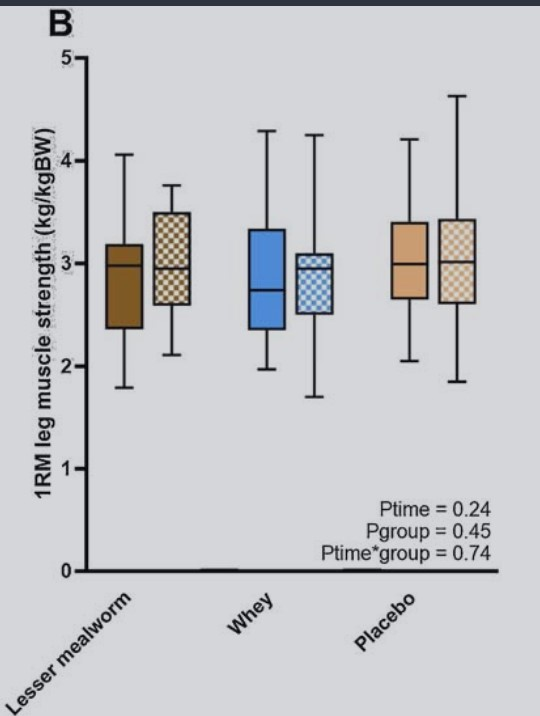

The data file committed next to this chart (first rows):
Bar0, 2.375809935205184, 0, 25_pre
Bar0, 2.97, 0, 50_pre
Bar0, 3.175, 0, 75_pre
Bar0, 2.592, 0, 25_post
Bar0, 2.937, 0, 50_post
Bar0, 3.477, 0, 75_post
Bar1, 2.343, 1, 25_pre
Bar1, 2.732, 1, 50_pre
Bar1, 3.315, 1, 75_pre
Bar1, 2.505, 1, 25_post
Bar1, 2.937, 1, 50_post
Bar1, 3.078, 1, 75_post
Bar2, 2.657, 2, 25_pre
Bar2, 2.981, 2, 50_pre
Bar2, 3.38, 2, 75_pre
Bar2, 2.603, 2, 25_post
Bar2, 3.013, 2, 50_post
Bar2, 3.413, 2, 75_post
